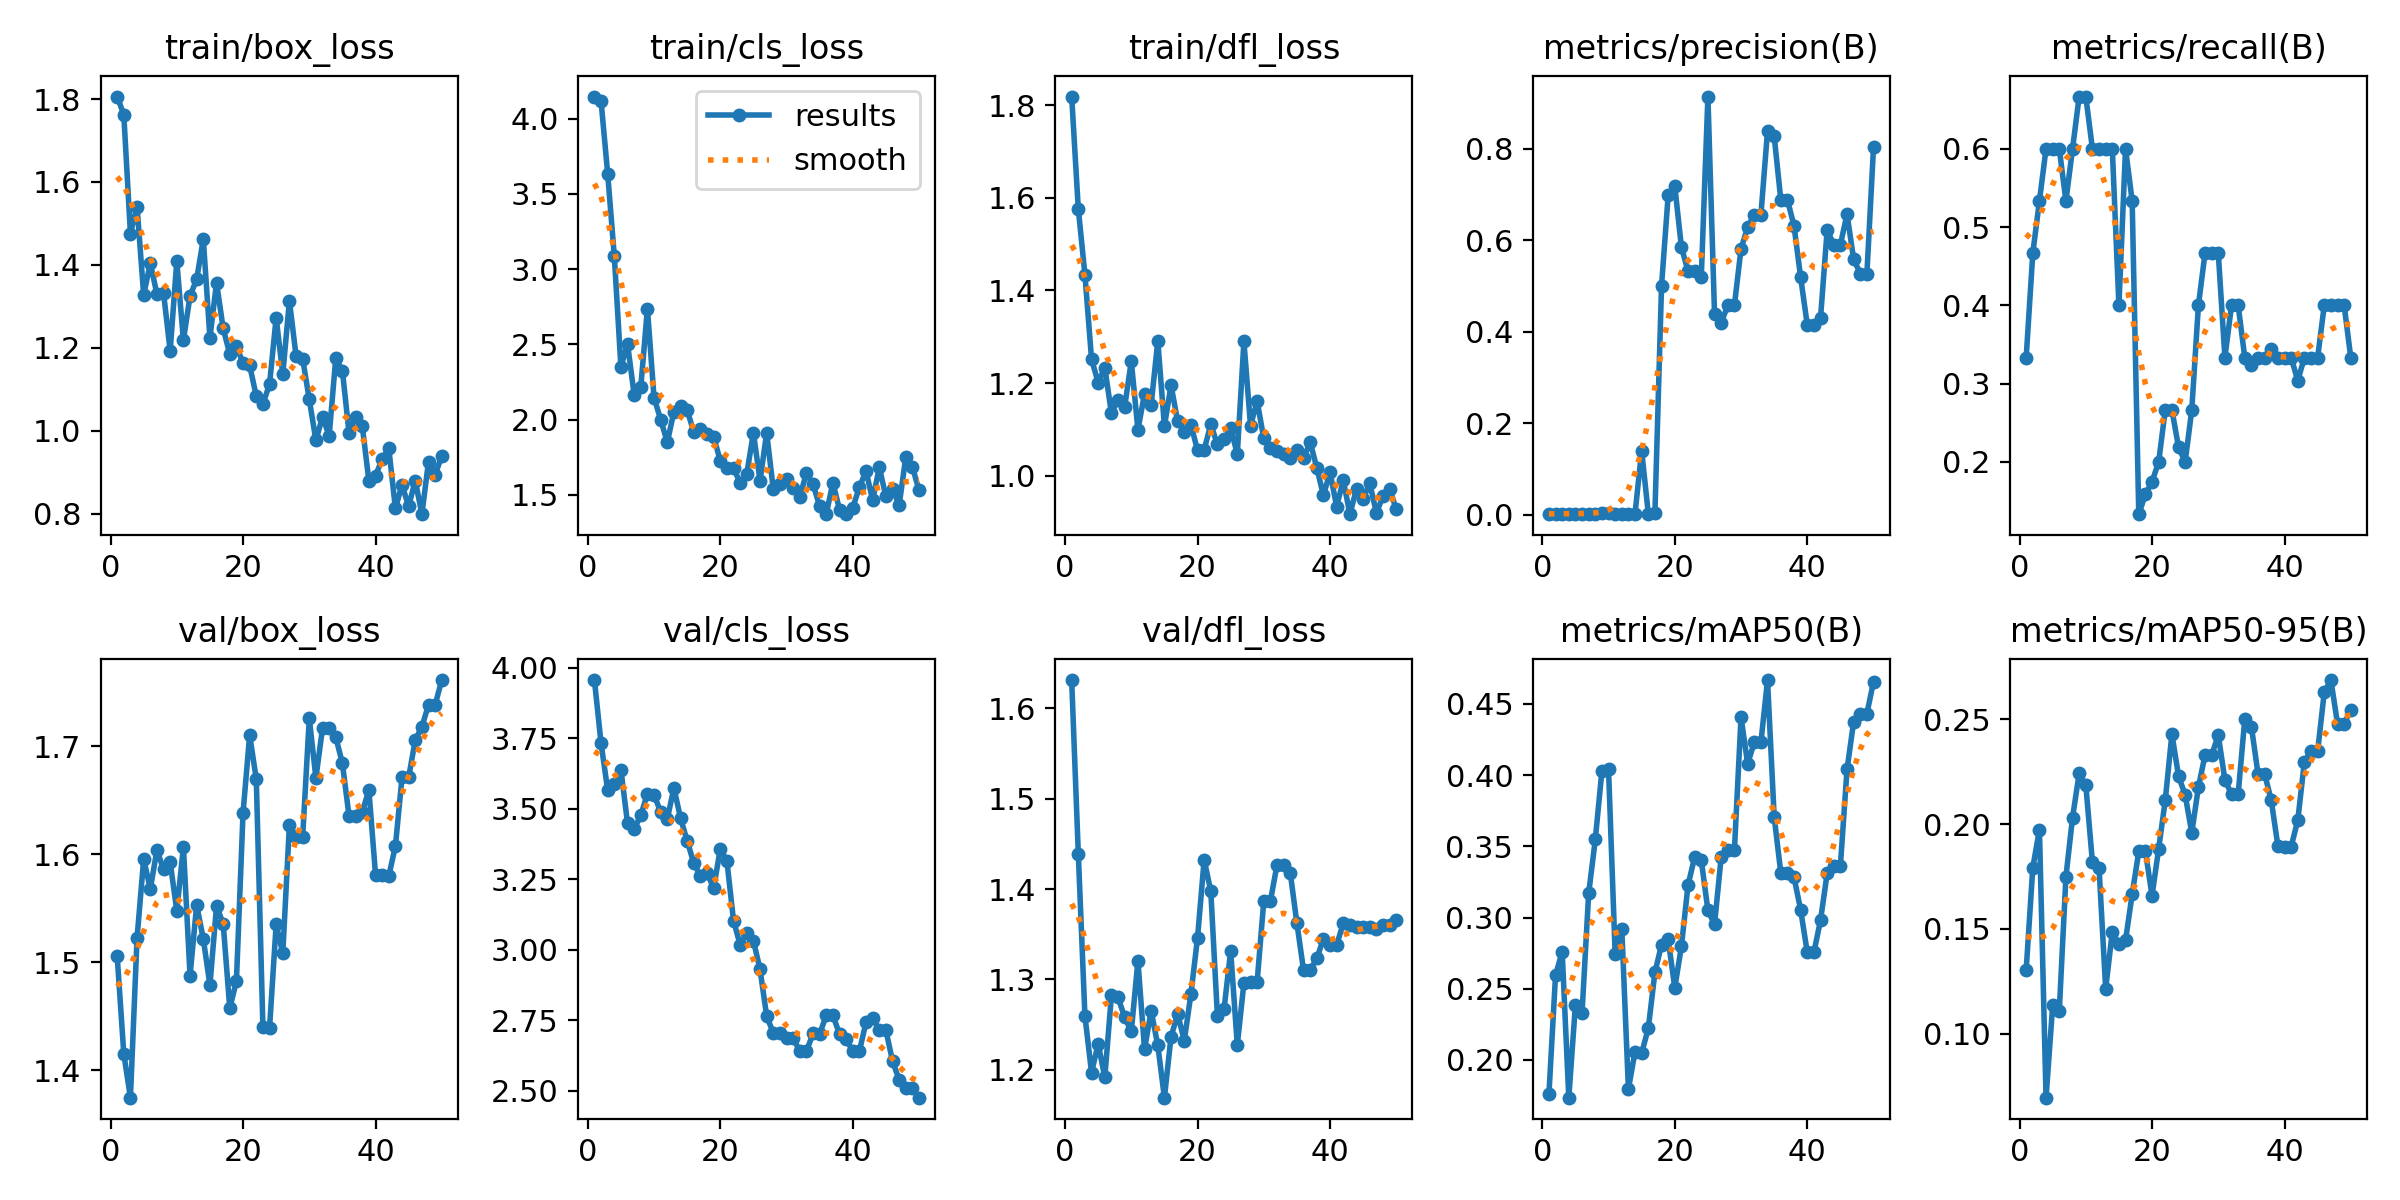

Source data for this figure (header and first rows):
epoch, time, train/box_loss, train/cls_loss, train/dfl_loss, metrics/precision(B), metrics/recall(B), metrics/mAP50(B), metrics/mAP50-95(B), val/box_loss, val/cls_loss, val/dfl_loss, lr/pg0, lr/pg1, lr/pg2
1, 4.116, 1.806, 4.147, 1.819, 0.00167, 0.3333, 0.1759, 0.1304, 1.506, 3.957, 1.631, 4e-05, 4e-05, 4e-05
2, 6.132, 1.762, 4.116, 1.576, 0.00233, 0.4667, 0.2596, 0.1793, 1.415, 3.733, 1.439, 9.802e-05, 9.802e-05, 9.802e-05
3, 7.823, 1.476, 3.635, 1.434, 0.00267, 0.5333, 0.2759, 0.1974, 1.374, 3.567, 1.26, 0.0001537, 0.0001537, 0.0001537
4, 9.456, 1.541, 3.087, 1.251, 0.003, 0.6, 0.1735, 0.0695, 1.522, 3.587, 1.197, 0.0002069, 0.0002069, 0.0002069
5, 11.06, 1.327, 2.351, 1.201, 0.003, 0.6, 0.2388, 0.1135, 1.596, 3.639, 1.229, 0.0002578, 0.0002578, 0.0002578
6, 12.61, 1.404, 2.503, 1.233, 0.003, 0.6, 0.2331, 0.111, 1.568, 3.448, 1.191, 0.0003063, 0.0003063, 0.0003063
7, 14.17, 1.33, 2.165, 1.135, 0.00267, 0.5333, 0.3169, 0.1749, 1.604, 3.428, 1.282, 0.0003525, 0.0003525, 0.0003525
8, 15.72, 1.332, 2.216, 1.165, 0.003, 0.6, 0.3548, 0.2031, 1.586, 3.478, 1.28, 0.0003962, 0.0003962, 0.0003962
9, 17.31, 1.192, 2.737, 1.149, 0.00333, 0.6667, 0.4031, 0.2242, 1.593, 3.553, 1.258, 0.0004376, 0.0004376, 0.0004376
10, 18.84, 1.409, 2.145, 1.247, 0.00333, 0.6667, 0.404, 0.2187, 1.548, 3.55, 1.242, 0.0004766, 0.0004766, 0.0004766
11, 20.41, 1.218, 2, 1.099, 0.003, 0.6, 0.2742, 0.1819, 1.607, 3.489, 1.321, 0.0005133, 0.0005133, 0.0005133
12, 21.99, 1.325, 1.849, 1.177, 0.003, 0.6, 0.2921, 0.1793, 1.488, 3.465, 1.223, 0.0005475, 0.0005475, 0.0005475
13, 23.57, 1.365, 2.053, 1.153, 0.003, 0.6, 0.1795, 0.1215, 1.553, 3.574, 1.265, 0.0005794, 0.0005794, 0.0005794
14, 25.13, 1.462, 2.092, 1.291, 0.003, 0.6, 0.2059, 0.1486, 1.522, 3.467, 1.227, 0.0006089, 0.0006089, 0.0006089
15, 26.66, 1.224, 2.062, 1.107, 0.1403, 0.4, 0.2048, 0.1429, 1.479, 3.386, 1.169, 0.0006361, 0.0006361, 0.0006361
16, 28.23, 1.357, 1.918, 1.195, 0.003, 0.6, 0.2222, 0.1446, 1.552, 3.308, 1.237, 0.0006608, 0.0006608, 0.0006608
17, 29.78, 1.247, 1.94, 1.117, 0.00449, 0.5333, 0.2614, 0.1666, 1.536, 3.262, 1.261, 0.0006832, 0.0006832, 0.0006832
18, 31.36, 1.185, 1.907, 1.095, 0.5011, 0.1333, 0.2809, 0.187, 1.457, 3.273, 1.232, 0.0007032, 0.0007032, 0.0007032
19, 32.93, 1.204, 1.886, 1.11, 0.6983, 0.1587, 0.2846, 0.1871, 1.482, 3.218, 1.284, 0.0007208, 0.0007208, 0.0007208
20, 34.53, 1.163, 1.726, 1.055, 0.7186, 0.1748, 0.2506, 0.1659, 1.638, 3.358, 1.346, 0.0007361, 0.0007361, 0.0007361
21, 36.05, 1.157, 1.676, 1.056, 0.5855, 0.2, 0.2797, 0.1883, 1.71, 3.315, 1.433, 0.000749, 0.000749, 0.000749
22, 37.64, 1.083, 1.68, 1.111, 0.5327, 0.2667, 0.3229, 0.2115, 1.669, 3.103, 1.398, 0.0007595, 0.0007595, 0.0007595
23, 39.21, 1.065, 1.577, 1.067, 0.5342, 0.2667, 0.3423, 0.243, 1.44, 3.018, 1.26, 0.0007676, 0.0007676, 0.0007676
24, 40.77, 1.112, 1.64, 1.079, 0.5201, 0.2188, 0.3402, 0.223, 1.439, 3.059, 1.267, 0.0007733, 0.0007733, 0.0007733
25, 42.32, 1.273, 1.912, 1.104, 0.9145, 0.2, 0.3051, 0.2139, 1.535, 3.032, 1.332, 0.0007767, 0.0007767, 0.0007767
26, 43.88, 1.136, 1.593, 1.046, 0.4392, 0.2667, 0.2952, 0.196, 1.508, 2.931, 1.227, 0.0007777, 0.0007777, 0.0007777
27, 45.5, 1.314, 1.912, 1.29, 0.4199, 0.4, 0.3423, 0.2177, 1.627, 2.764, 1.296, 0.0007763, 0.0007763, 0.0007763
28, 47.06, 1.181, 1.538, 1.108, 0.458, 0.4667, 0.3473, 0.233, 1.616, 2.705, 1.298, 0.0007726, 0.0007726, 0.0007726
29, 48.61, 1.174, 1.57, 1.161, 0.458, 0.4667, 0.3473, 0.233, 1.616, 2.705, 1.298, 0.0007664, 0.0007664, 0.0007664
30, 50.21, 1.075, 1.606, 1.08, 0.582, 0.4667, 0.4406, 0.2425, 1.726, 2.687, 1.387, 0.0007579, 0.0007579, 0.0007579
31, 51.82, 0.9766, 1.542, 1.06, 0.6287, 0.3333, 0.408, 0.2211, 1.671, 2.688, 1.387, 0.000747, 0.000747, 0.000747
32, 53.39, 1.034, 1.486, 1.054, 0.6562, 0.4, 0.4229, 0.2144, 1.717, 2.639, 1.427, 0.0007338, 0.0007338, 0.0007338
33, 55.01, 0.9873, 1.645, 1.047, 0.6562, 0.4, 0.4229, 0.2144, 1.717, 2.639, 1.427, 0.0007181, 0.0007181, 0.0007181
34, 56.57, 1.175, 1.57, 1.038, 0.8391, 0.3333, 0.4668, 0.2502, 1.709, 2.703, 1.418, 0.0006932, 0.0006932, 0.0006932
35, 58.12, 1.145, 1.425, 1.056, 0.8286, 0.3238, 0.3708, 0.2466, 1.684, 2.701, 1.362, 0.0006536, 0.0006536, 0.0006536
36, 59.69, 0.9946, 1.374, 1.038, 0.6891, 0.3333, 0.3315, 0.2239, 1.635, 2.768, 1.31, 0.000614, 0.000614, 0.000614
37, 61.25, 1.033, 1.58, 1.073, 0.6891, 0.3333, 0.3315, 0.2239, 1.635, 2.768, 1.31, 0.0005744, 0.0005744, 0.0005744
38, 62.79, 1.011, 1.401, 1.017, 0.6318, 0.3442, 0.3282, 0.2113, 1.64, 2.7, 1.323, 0.0005348, 0.0005348, 0.0005348
39, 64.34, 0.8788, 1.371, 0.9579, 0.5191, 0.3333, 0.3053, 0.1896, 1.659, 2.682, 1.345, 0.0004952, 0.0004952, 0.0004952
40, 65.85, 0.8919, 1.415, 1.007, 0.4156, 0.3333, 0.2755, 0.1893, 1.581, 2.64, 1.338, 0.0004556, 0.0004556, 0.0004556
41, 74.42, 0.9311, 1.551, 0.9336, 0.4156, 0.3333, 0.2755, 0.1893, 1.581, 2.64, 1.338, 0.000416, 0.000416, 0.000416
42, 76.12, 0.9579, 1.658, 0.9906, 0.4304, 0.3038, 0.2981, 0.2018, 1.58, 2.742, 1.362, 0.0003764, 0.0003764, 0.0003764
43, 77.71, 0.8128, 1.465, 0.917, 0.6227, 0.3333, 0.3309, 0.2299, 1.608, 2.759, 1.36, 0.0003368, 0.0003368, 0.0003368
44, 79.35, 0.8693, 1.682, 0.9719, 0.5907, 0.3333, 0.3365, 0.2349, 1.671, 2.714, 1.358, 0.0002972, 0.0002972, 0.0002972
45, 80.91, 0.8173, 1.49, 0.9504, 0.5907, 0.3333, 0.3365, 0.2349, 1.671, 2.714, 1.358, 0.0002576, 0.0002576, 0.0002576
46, 82.5, 0.8798, 1.54, 0.9834, 0.6577, 0.4, 0.404, 0.263, 1.706, 2.605, 1.358, 0.000218, 0.000218, 0.000218
47, 84.04, 0.7986, 1.43, 0.9198, 0.5592, 0.4, 0.4375, 0.2688, 1.718, 2.539, 1.355, 0.0001784, 0.0001784, 0.0001784
48, 85.62, 0.9257, 1.751, 0.956, 0.5274, 0.4, 0.4432, 0.2479, 1.738, 2.509, 1.36, 0.0001388, 0.0001388, 0.0001388
49, 87.18, 0.894, 1.686, 0.9708, 0.5274, 0.4, 0.4432, 0.2479, 1.738, 2.509, 1.36, 9.92e-05, 9.92e-05, 9.92e-05
50, 88.71, 0.9388, 1.529, 0.9277, 0.8032, 0.3333, 0.4655, 0.2546, 1.761, 2.475, 1.366, 5.96e-05, 5.96e-05, 5.96e-05
